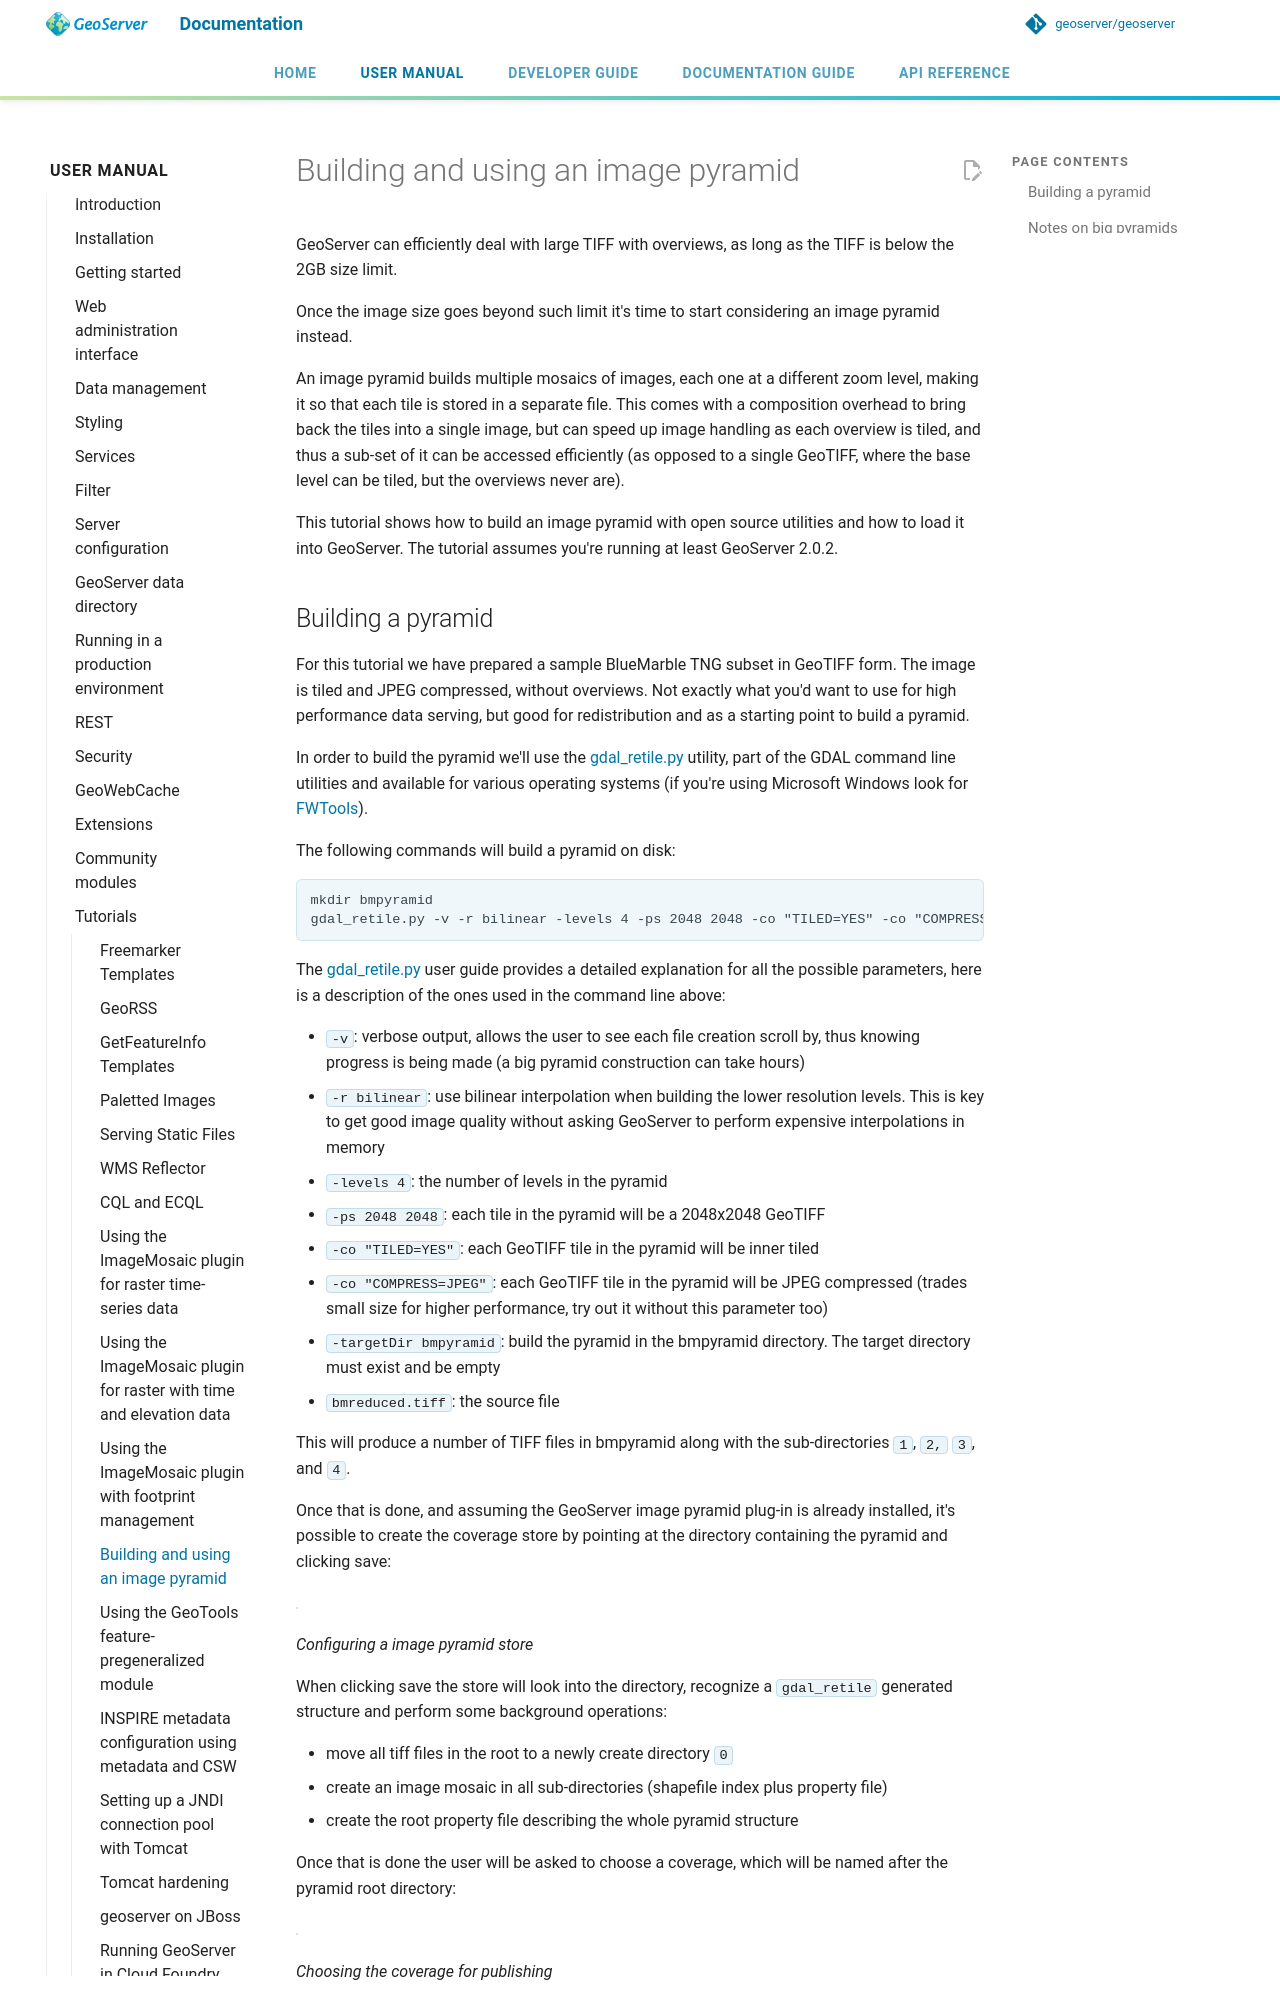

repository: petersmythe/geoserver · page: latest/en/user/tutorials/imagepyramid/imagepyramid/index.html · generator: mkdocs

# Building and using an image pyramid

GeoServer can efficiently deal with large TIFF with overviews, as long as the TIFF is below the 2GB size limit.

Once the image size goes beyond such limit it's time to start considering an image pyramid instead.

An image pyramid builds multiple mosaics of images, each one at a different zoom level, making it so that each tile is stored in a separate file. This comes with a composition overhead to bring back the tiles into a single image, but can speed up image handling as each overview is tiled, and thus a sub-set of it can be accessed efficiently (as opposed to a single GeoTIFF, where the base level can be tiled, but the overviews never are).

This tutorial shows how to build an image pyramid with open source utilities and how to load it into GeoServer. The tutorial assumes you're running at least GeoServer 2.0.2.
